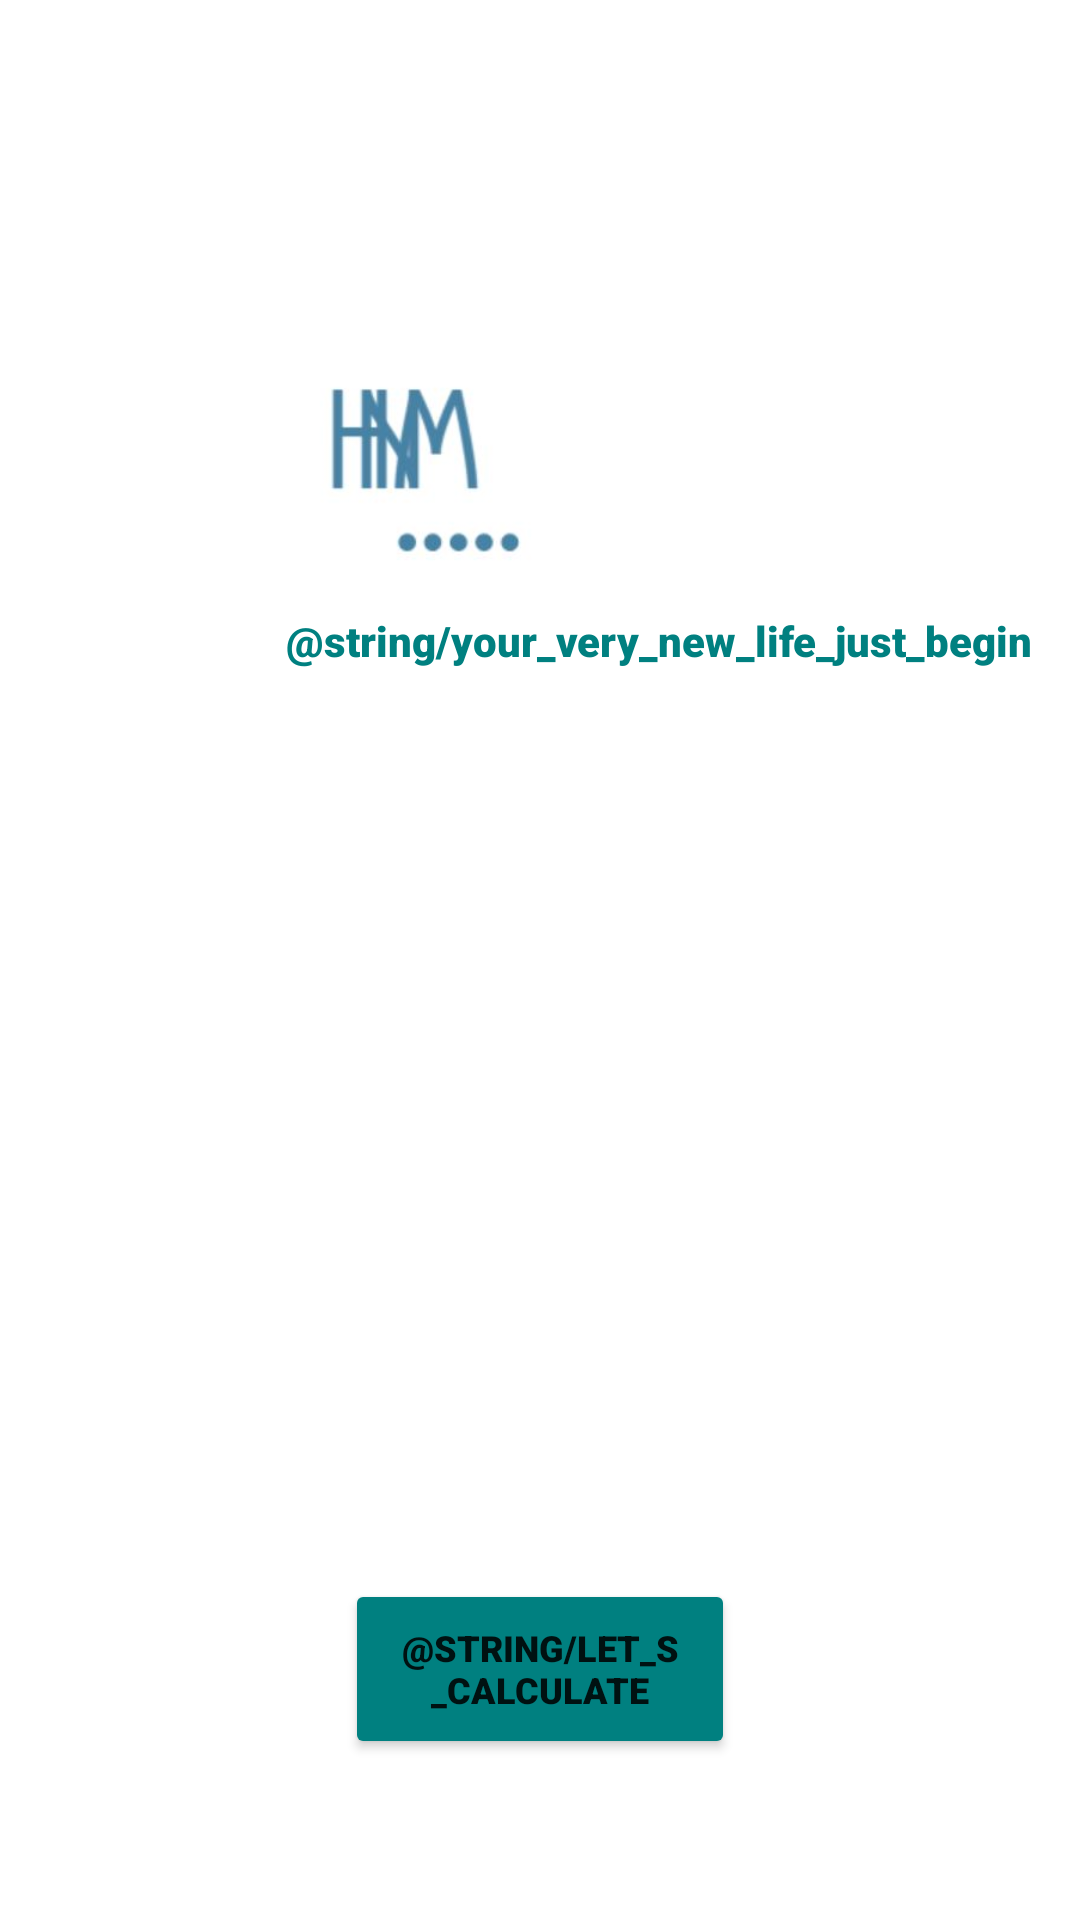

This screen was rendered from an Android layout file. Write that file and the resources it references.
<!-- AndroidManifest.xml: application theme Theme.Szakdoga -->
<!-- res/layout/activity_main.xml -->
<?xml version="1.0" encoding="utf-8"?>
<androidx.constraintlayout.widget.ConstraintLayout xmlns:android="http://schemas.android.com/apk/res/android"
    xmlns:app="http://schemas.android.com/apk/res-auto"
    xmlns:tools="http://schemas.android.com/tools"
    android:layout_width="match_parent"
    android:layout_height="match_parent"
    android:gravity="center_vertical"
    android:orientation="vertical"
    tools:context=".MainActivity">

    <ImageView
        android:id="@+id/enigma_icon"
        android:layout_width="100dp"
        android:layout_height="80dp"
        android:layout_gravity="center_horizontal"
        android:layout_marginTop="116dp"
        app:layout_constraintEnd_toEndOf="parent"
        app:layout_constraintHorizontal_bias="0.337"
        app:layout_constraintStart_toStartOf="parent"
        app:layout_constraintTop_toTopOf="parent"
        app:srcCompat="@drawable/mlogo" />

    <TextView
        android:id="@+id/textView"
        android:layout_width="wrap_content"
        android:layout_height="wrap_content"
        android:layout_marginTop="88dp"
        android:fontFamily="sans-serif-black"
        android:text="@string/your_very_new_life_just_begin"
        android:textColor=" #008080"
        app:layout_constraintEnd_toEndOf="parent"
        app:layout_constraintHorizontal_bias="0.859"
        app:layout_constraintStart_toStartOf="parent"
        app:layout_constraintTop_toTopOf="@+id/enigma_icon" />

    <Button
        android:id="@+id/calculate"
        android:layout_width="130dp"
        android:layout_height="60dp"
        android:layout_gravity="center"
        android:text="@string/let_s_calculate"
        android:fontFamily="sans-serif-black"
        android:textSize="12sp"
      android:backgroundTint="#008080"

        app:layout_constraintBottom_toBottomOf="parent"
        app:layout_constraintEnd_toEndOf="parent"
        app:layout_constraintHorizontal_bias="0.5"
        app:layout_constraintStart_toStartOf="parent"
        app:layout_constraintTop_toBottomOf="@+id/textView"
        app:layout_constraintVertical_bias="0.85" />

</androidx.constraintlayout.widget.ConstraintLayout>
<!-- resources referenced by this layout -->
<resources>
  <!-- drawable mlogo: jpg bitmap (drawable, 11567 bytes) -->
  <style name="Theme.Szakdoga" parent="Theme.MaterialComponents.DayNight.DarkActionBar">
          
          <item name="colorPrimary">#008080</item>
          <item name="colorPrimaryVariant">@color/purple_700</item>
          <item name="colorOnPrimary">@color/white</item>
          
          <item name="colorSecondary">@color/teal_200</item>
          <item name="colorSecondaryVariant">@color/teal_700</item>
          <item name="colorOnSecondary">@color/black</item>
          
          <item name="android:statusBarColor" tools:targetApi="l">?attr/colorPrimaryVariant</item>
          
      </style>
  <!-- not gathered from this repository: default colours our renderer supplied (Android Studio template values) -->
  <color name="purple_700">#FF3700B3</color>
  <color name="teal_200">#FF03DAC5</color>
  <color name="teal_700">#FF018786</color>
  <color name="black">#FF000000</color>
  <color name="white">#FFFFFFFF</color>
</resources>
